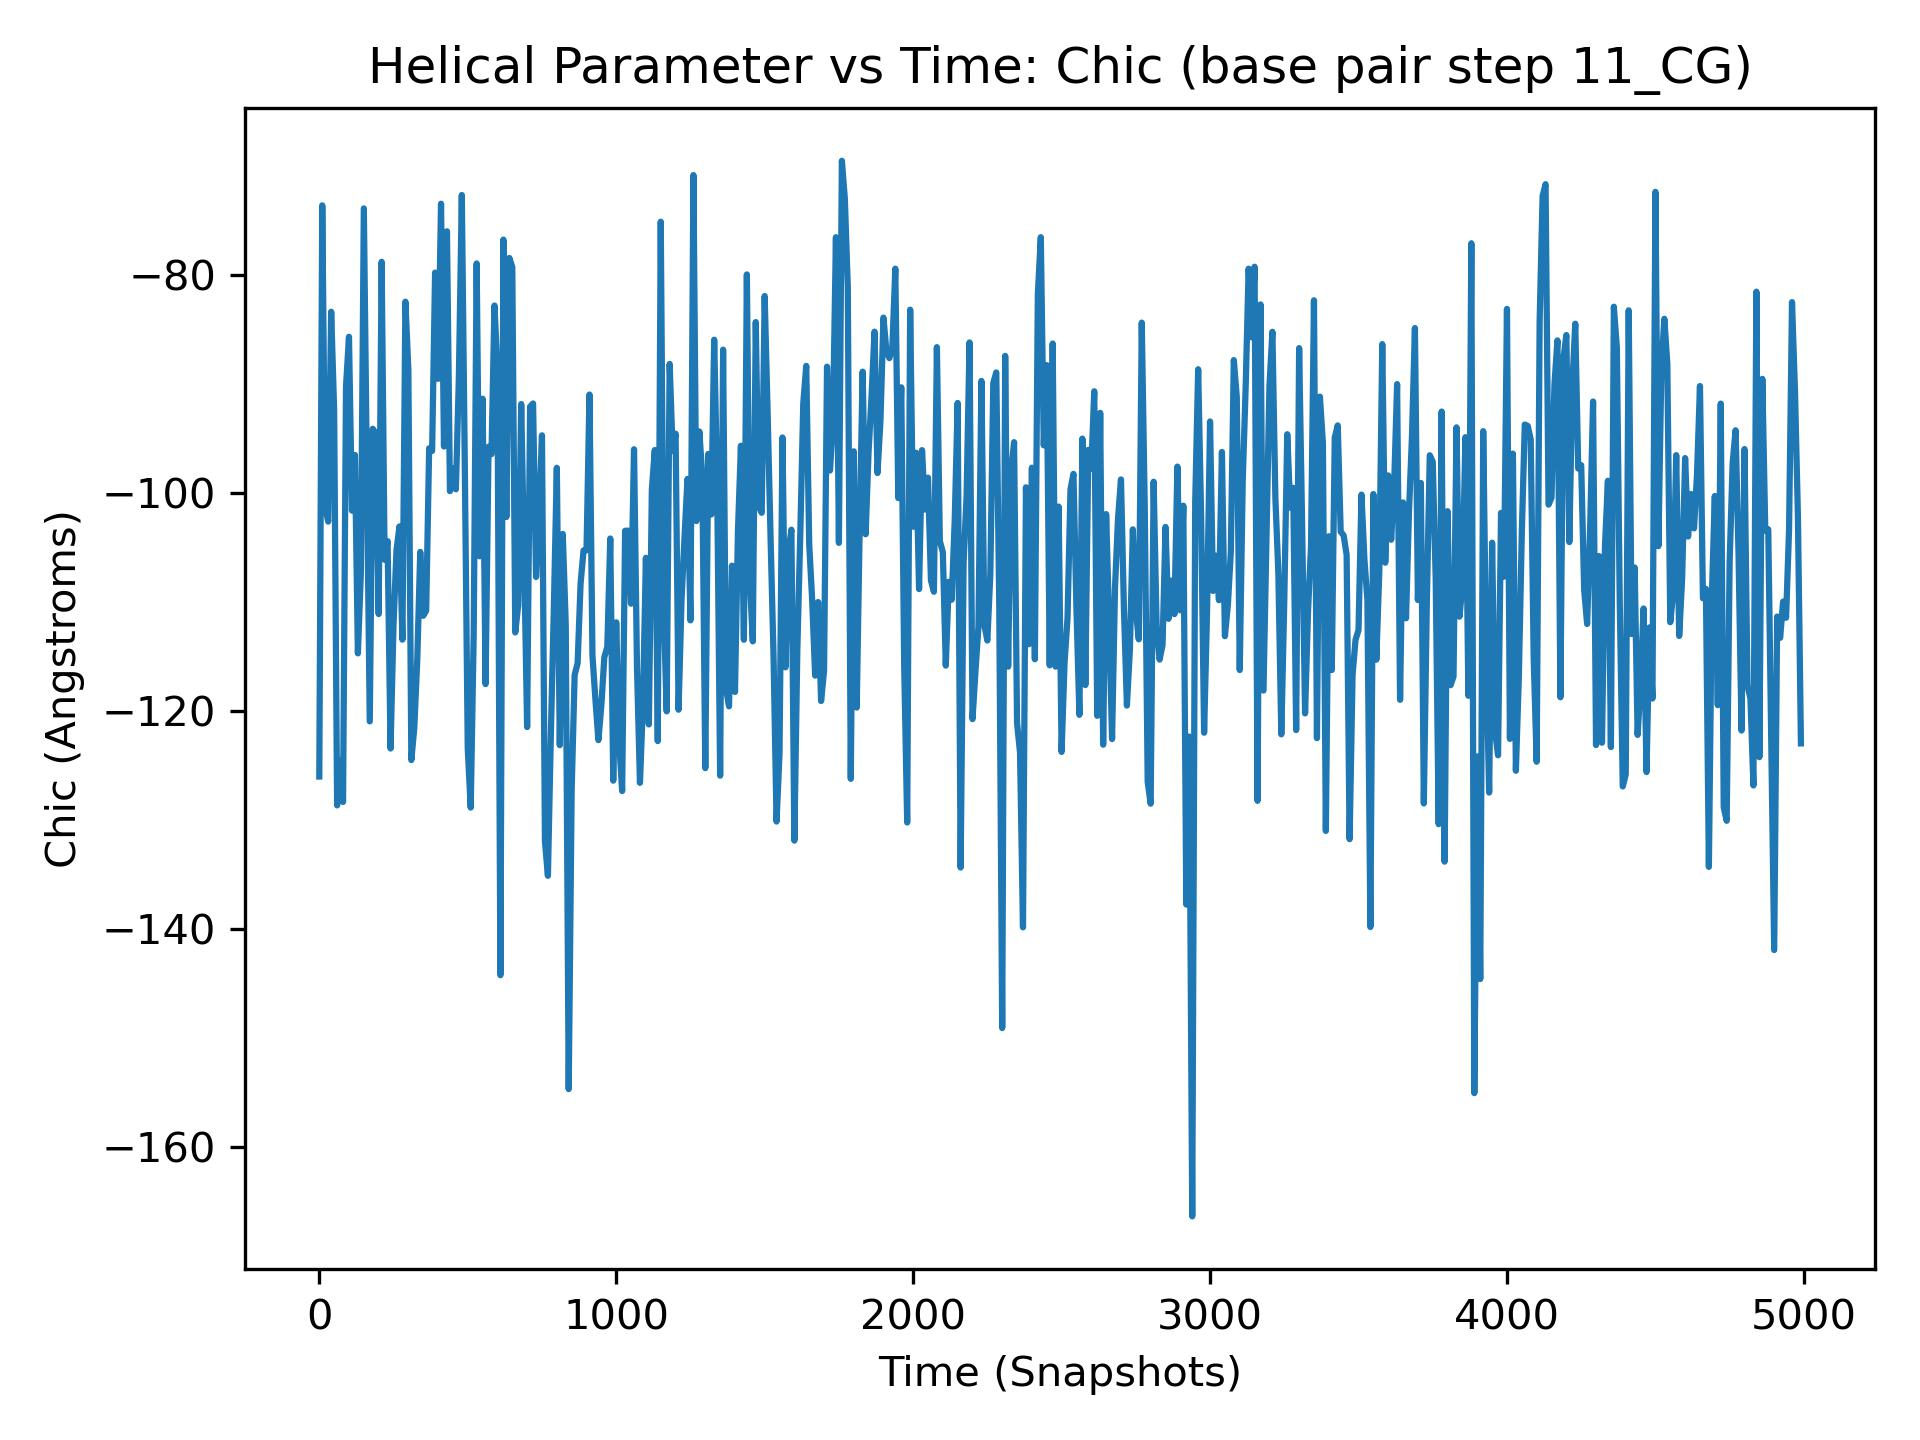

Data behind this chart, as committed beside it:
, 11_CG
0, -126
1, -95.85
2, -90.3
3, -126.4
4, -128.6
5, -130.9
6, -95.07
7, -97.07
8, -82.08
9, -109.1
10, -73.62
11, -131.8
12, -106.4
13, -87.81
14, -104.7
15, -102.2
16, -95.44
17, -94.28
18, -98.81
19, -112.6
20, -101.3
21, -93.82
22, -110.8
23, -101.8
24, -99.45
25, -114
26, -122.8
27, -125.5
28, -102.9
29, -109.2
30, -102.6
31, -93.51
32, -111.8
33, -96.85
34, -101.1
35, -74.19
36, -119.7
37, -106.6
38, -110.7
39, -121.8
40, -83.38
41, -104.5
42, -93.19
43, -92.43
44, -117.5
45, -102.5
46, -86.08
47, -113.4
48, -102.2
49, -133.2
50, -92.39
51, -114.8
52, -114.5
53, -137.1
54, -95.16
55, -92.0
56, -90.85
57, -106.1
58, -105.6
59, -121
... 4,940 more rows
